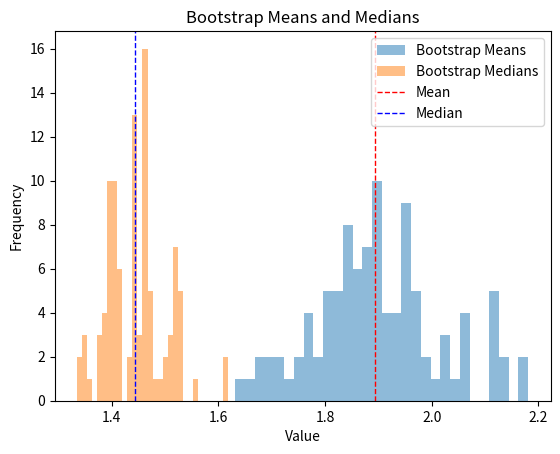

The matplotlib source for this figure:
import numpy as np

def bootstrap(data, n_iterations=1000, sample_size=None):
    if sample_size is None:
        sample_size = len(data)
    
    n_data = len(data)
    samples = np.empty((n_iterations, sample_size))
    
    for i in range(n_iterations):
        indices = np.random.randint(0, n_data, size=sample_size)
        samples[i] = data[indices]
    
    return samples

def pareto_distribution(samples=100, beta=1, k=1.05):
    return beta * (np.random.pareto(k, size=samples) + 1)

if __name__ == "__main__":
    N = 200
    data = pareto_distribution(N, beta=1.0, k=2.0)
    mean = np.mean(data)
    median = np.median(data)
    bootstrap_samples = bootstrap(data, n_iterations=100, sample_size=N)
    bootstrap_means = np.mean(bootstrap_samples, axis=1)
    bootstrap_medians = np.median(bootstrap_samples, axis=1)
    var_bootstrap_means = np.var(bootstrap_means)
    var_bootstrap_medians = np.var(bootstrap_medians)
    print(f"Variance of bootstrap means: {var_bootstrap_means}")
    print(f"Variance of bootstrap medians: {var_bootstrap_medians}")
    import matplotlib.pyplot as plt
    plt.hist(bootstrap_means, bins=30, alpha=0.5, label='Bootstrap Means')
    plt.hist(bootstrap_medians, bins=30, alpha=0.5, label='Bootstrap Medians')
    plt.axvline(mean, color='red', linestyle='dashed', linewidth=1, label='Mean')
    plt.axvline(median, color='blue', linestyle='dashed', linewidth=1, label='Median')
    plt.title('Bootstrap Means and Medians')
    plt.xlabel('Value')
    plt.ylabel('Frequency')
    plt.legend()
    plt.savefig('bootstrap_distribution.png')
    plt.show()